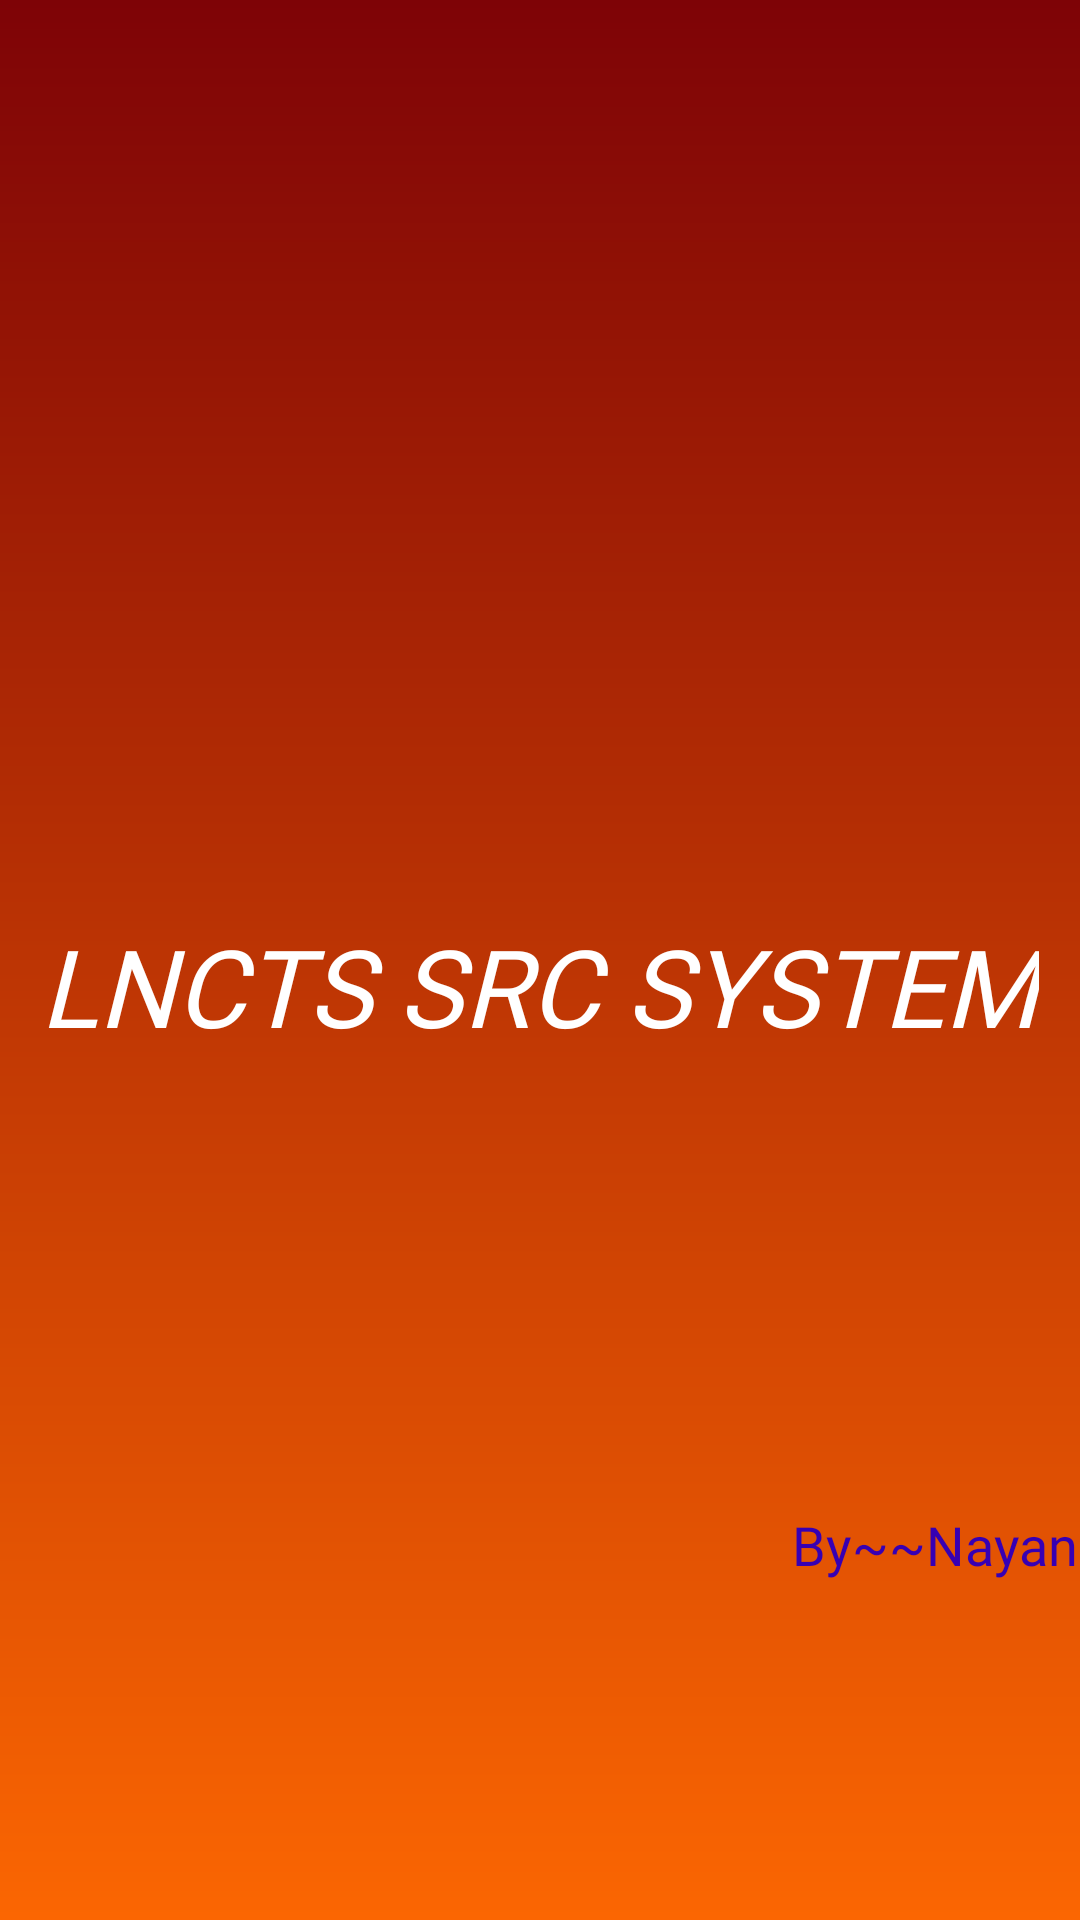

Layout XML and referenced resources for this Android screen:
<!-- AndroidManifest.xml: application theme Theme.LNCTs -->
<!-- res/layout/activity_main.xml -->
<?xml version="1.0" encoding="utf-8"?>
<LinearLayout xmlns:android="http://schemas.android.com/apk/res/android"
    xmlns:app="http://schemas.android.com/apk/res-auto"
    xmlns:tools="http://schemas.android.com/tools"
    android:layout_width="match_parent"
    android:layout_height="match_parent"
    android:layout_gravity="center"
    android:background="@drawable/background"
    android:gravity="center"
    android:orientation="vertical"
    tools:context=".MainActivity"
    tools:layout_editor_absoluteX="0dp"
    tools:layout_editor_absoluteY="81dp">

    <ImageView
        android:layout_width="200dp"
        android:layout_height="200dp"
        android:src="@drawable/icon" />

    <TextView
        android:id="@+id/textView1"
        android:layout_width="wrap_content"
        android:layout_height="wrap_content"
        android:layout_marginStart="8dp"
        android:layout_marginLeft="8dp"
        android:layout_marginEnd="8dp"
        android:layout_marginRight="8dp"
        android:fontFamily="@font/aclonica"
        android:text="LNCTS SRC SYSTEM"
        android:textColor="@android:color/white"
        android:textSize="36sp"
        android:textStyle="italic"
        app:layout_constraintBottom_toBottomOf="parent"
        app:layout_constraintLeft_toLeftOf="parent"
        app:layout_constraintRight_toRightOf="parent"
        app:layout_constraintTop_toTopOf="parent" />

    <TextView
        android:id="@+id/textView"
        android:layout_width="wrap_content"
        android:layout_height="25dp"
        android:layout_marginStart="140dp"
        android:layout_marginLeft="140dp"
        android:layout_marginTop="150dp"
        android:layout_marginEnd="8dp"
        android:layout_marginRight="8dp"
        android:layout_marginBottom="8dp"
        android:fontFamily="@font/aclonica"
        android:rotationX="0"
        android:text="By~~Nayan"
        android:textColor="@color/design_default_color_primary_dark"
        android:textSize="18sp" />
</LinearLayout>
<!-- resources referenced by this layout -->
<resources>
  <!-- drawable background (drawable) -->
  <?xml version="1.0" encoding="utf-8"?>
  <shape xmlns:android="http://schemas.android.com/apk/res/android"
      android:shape="rectangle">
  
      <gradient
          android:startColor="#7E0306"
          android:endColor="#FB6602"
          android:angle="270"
          />
  </shape>
  <style name="Theme.LNCTs" parent="Theme.AppCompat.Light.NoActionBar">
          <item name="colorPrimary">@color/colorPrimary</item>
          <item name="colorPrimaryDark">@color/colorPrimaryDark</item>
          <item name="colorAccent">@color/colorAccent</item>
          <item name="android:windowFullscreen">true</item>
      </style>
  <color name="colorPrimary">#ff5e62</color>
  <color name="colorPrimaryDark">#ff5e62</color>
  <color name="colorAccent">#ff5e62</color>
</resources>
